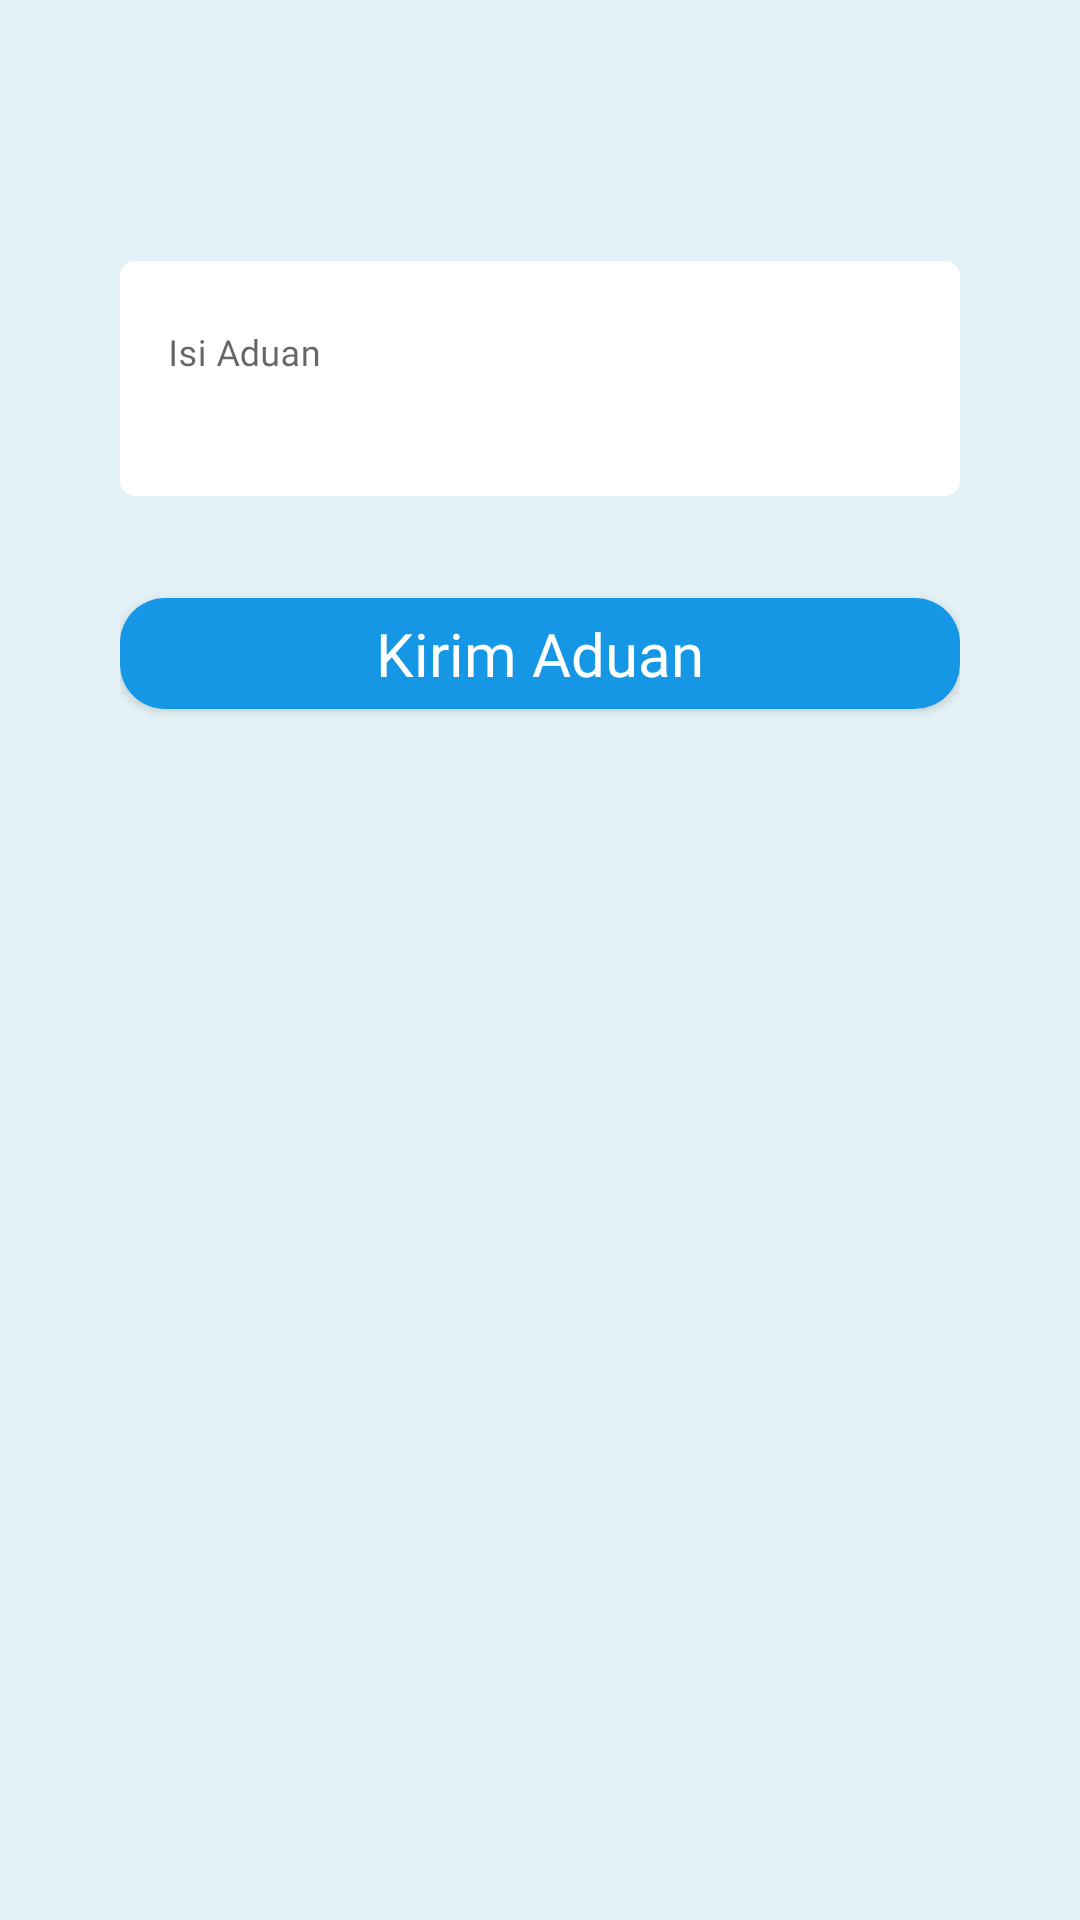

Write the Android layout XML for this screen, with the resource values it uses.
<!-- AndroidManifest.xml: application theme Theme.CikaraJantungDesaFix -->
<!-- res/layout/dialog_aduan_data_penduduk.xml -->
<?xml version="1.0" encoding="utf-8"?>
<LinearLayout xmlns:android="http://schemas.android.com/apk/res/android"
    xmlns:app="http://schemas.android.com/apk/res-auto"
    android:layout_width="match_parent"
    android:layout_height="wrap_content"
    android:layout_gravity="center"
    android:orientation="vertical"
    android:background="@color/birubgall"
    android:padding="40dp">

    <LinearLayout
        android:layout_width="match_parent"
        android:layout_height="wrap_content"
        android:gravity="center"
        android:orientation="horizontal">

        <TextView
            android:id="@+id/et_dialogAduanKey"
            android:layout_width="match_parent"
            android:layout_height="wrap_content"
            android:layout_gravity="center"
            android:fontFamily="@font/poppins_bold"
            android:gravity="center"
            android:text=""
            android:textColor="@color/blacktext"
            android:textSize="20sp" />

    </LinearLayout>

    <com.google.android.material.textfield.TextInputLayout
        android:layout_width="match_parent"
        android:layout_height="wrap_content"
        android:layout_marginTop="20dp"
        app:boxStrokeColor="@color/white"
        app:boxStrokeWidth="0dp"
        app:boxStrokeWidthFocused="0dp">

        <EditText
            android:id="@+id/et_dialogAduanIsi"
            android:layout_width="match_parent"
            android:layout_height="wrap_content"
            android:background="@drawable/border_putih_inputan"
            android:textSize="12sp"
            android:focusable="true"
            android:fontFamily="@font/poppins_regular"
            android:gravity="start"
            android:hint="Isi Aduan"
            android:lines="3"
            android:maxLength="50"
            android:textColor="@color/blacktext" />

    </com.google.android.material.textfield.TextInputLayout>

    <TextView
        android:id="@+id/tv_itungChar"
        android:layout_width="match_parent"
        android:layout_height="wrap_content"
        android:layout_gravity="center"
        android:fontFamily="@font/poppins_regular"
        android:gravity="end"
        android:text=""
        android:textColor="@color/blacktext" />

    <androidx.cardview.widget.CardView
        android:id="@+id/cr_dialogAduanKirim"
        android:layout_width="match_parent"
        android:layout_height="wrap_content"
        android:layout_marginTop="15dp"
        app:cardCornerRadius="15dp">

        <LinearLayout
            android:layout_width="match_parent"
            android:layout_height="match_parent"
            android:background="@color/biru2"
            android:gravity="center">

            <TextView
                android:layout_width="wrap_content"
                android:layout_height="wrap_content"
                android:layout_margin="5dp"
                android:fontFamily="@font/poppins_bold"
                android:text="Kirim Aduan"
                android:textColor="@color/white"
                android:textSize="20sp" />

        </LinearLayout>

    </androidx.cardview.widget.CardView>

</LinearLayout>
<!-- resources referenced by this layout -->
<resources>
  <color name="biru2">#1597E5</color>
  <color name="birubgall">#E4F2F7</color>
  <color name="blacktext">#040507</color>
  <color name="white">#FFFFFFFF</color>
  <!-- drawable border_putih_inputan (drawable) -->
  <shape xmlns:android="http://schemas.android.com/apk/res/android"
      android:shape="rectangle">
      <solid android:color="@color/white" />
  
      
      
      
      <corners android:radius="5dp" />
  </shape>
  <style name="Theme.CikaraJantungDesaFix" parent="Theme.MaterialComponents.Light.NoActionBar">
          
          <item name="colorPrimary">@color/biru_cikara_secondary</item>
          <item name="colorPrimaryVariant">@color/birubgall</item>
          <item name="colorOnPrimary">@color/white</item>
          
          <item name="colorSecondary">@color/biru_cikara</item>
          <item name="colorSecondaryVariant">@color/teal_700</item>
          <item name="colorOnSecondary">@color/black</item>
          
          <item name="android:statusBarColor" tools:targetApi="l">?attr/colorPrimaryVariant</item>
          <item name="android:windowLightStatusBar" tools:targetApi="m">true</item>
          
          <item name="android:windowNoTitle">true</item>
          <item name="android:windowActionBar">false</item>
          
          
          <item name="android:forceDarkAllowed" tools:targetApi="q">false</item>
      </style>
  <color name="biru_cikara_secondary">#536B8C</color>
  <color name="biru_cikara">#283444</color>
  <color name="teal_700">#FF018786</color>
  <color name="black">#FF000000</color>
</resources>
